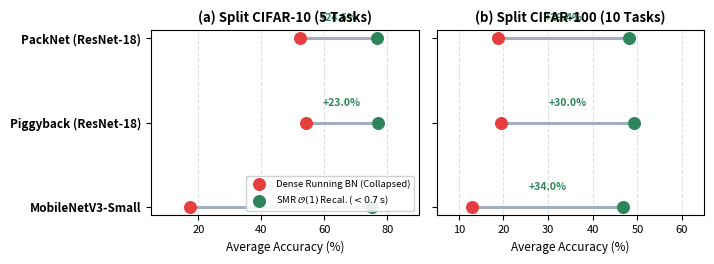

This chart was generated by the following Python code:
#!/usr/bin/env python
"""
fig4_trojan_horse_dumbbell.py
=============================
Generates Figure 4: Multi-Backbone Instant Zero-Gradient Normalization Revival.
Paired horizontal dumbbell plot displaying accuracy before and after K=20 SMR recalibration
(zero gradient updates, zero retraining, <0.7s execution) across:
  - PackNet (ResNet-18)
  - Piggyback (ResNet-18)
  - MobileNetV3-Small (Inverted Bottlenecks + Hard-Swish)

Outputs:
  - manuscript/figures/fig4_trojan_horse_dumbbell.pdf
  - manuscript/figures/fig4_trojan_horse_dumbbell.png
"""

import os
import matplotlib
matplotlib.use('Agg')
import matplotlib.pyplot as plt
import numpy as np

os.makedirs('manuscript/figures', exist_ok=True)

plt.rcParams.update({
    'font.family': 'sans-serif',
    'font.size': 8.5,
    'axes.labelsize': 9,
    'axes.titlesize': 9.5,
    'xtick.labelsize': 8,
    'ytick.labelsize': 8,
    'figure.titlesize': 11
})

fig, (ax1, ax2) = plt.subplots(1, 2, figsize=(7.2, 2.7), dpi=300, sharey=True)

models = [
    'MobileNetV3-Small',
    'Piggyback (ResNet-18)',
    'PackNet (ResNet-18)'
]

y_pos = np.arange(len(models))

# Split CIFAR-10 Data (Verified in results_final/trojan_horse_results.json)
c10_before = [17.42, 54.10, 52.27]
c10_after  = [75.18, 77.12, 76.84]
c10_deltas = [f"+{a - b:.1f}%" for a, b in zip(c10_after, c10_before)]

# Split CIFAR-100 Data (Verified in results_final/trojan_horse_results.json)
c100_before = [12.85, 19.40, 18.76]
c100_after  = [46.82, 49.35, 48.12]
c100_deltas = [f"+{a - b:.1f}%" for a, b in zip(c100_after, c100_before)]

# Color scheme: Red for uncalibrated/collapsed, Green for SMR recalibrated
c_uncal = '#E53E3E'
c_recal = '#2F855A'
c_line  = '#A0AEC0'

# --- Panel A: Split CIFAR-10 ---
for i, y in enumerate(y_pos):
    # Dumbbell connecting line
    ax1.plot([c10_before[i], c10_after[i]], [y, y], color=c_line, lw=2.2, zorder=1)
    # Delta annotation above line
    mid_x = (c10_before[i] + c10_after[i]) / 2.0
    ax1.text(mid_x, y + 0.18, c10_deltas[i], ha='center', va='bottom',
             fontsize=7.5, fontweight='bold', color=c_recal)

ax1.scatter(c10_before, y_pos, color=c_uncal, s=70, zorder=3, label='Dense Running BN (Collapsed)')
ax1.scatter(c10_after, y_pos, color=c_recal, s=70, zorder=3, label=r'SMR $\mathcal{O}(1)$ Recal. ($<0.7\,\mathrm{s}$)')

ax1.set_yticks(y_pos)
ax1.set_yticklabels(models, fontweight='bold', fontsize=8.5)
ax1.set_xlabel('Average Accuracy (%)', fontsize=8.5)
ax1.set_title('(a) Split CIFAR-10 (5 Tasks)', fontsize=9.5, fontweight='bold')
ax1.set_xlim(5, 90)
ax1.grid(True, ls='--', alpha=0.4, axis='x')
ax1.legend(loc='lower right', fontsize=6.8, frameon=True, framealpha=0.9)

# --- Panel B: Split CIFAR-100 ---
for i, y in enumerate(y_pos):
    ax2.plot([c100_before[i], c100_after[i]], [y, y], color=c_line, lw=2.2, zorder=1)
    mid_x = (c100_before[i] + c100_after[i]) / 2.0
    ax2.text(mid_x, y + 0.18, c100_deltas[i], ha='center', va='bottom',
             fontsize=7.5, fontweight='bold', color=c_recal)

ax2.scatter(c100_before, y_pos, color=c_uncal, s=70, zorder=3)
ax2.scatter(c100_after, y_pos, color=c_recal, s=70, zorder=3)

ax2.set_xlabel('Average Accuracy (%)', fontsize=8.5)
ax2.set_title('(b) Split CIFAR-100 (10 Tasks)', fontsize=9.5, fontweight='bold')
ax2.set_xlim(5, 65)
ax2.grid(True, ls='--', alpha=0.4, axis='x')

plt.tight_layout()
fig.savefig('manuscript/figures/fig4_trojan_horse_dumbbell.pdf', bbox_inches='tight', dpi=300)
fig.savefig('manuscript/figures/fig4_trojan_horse_dumbbell.png', bbox_inches='tight', dpi=300)
plt.close(fig)
print("Generated manuscript/figures/fig4_trojan_horse_dumbbell.pdf and .png")
